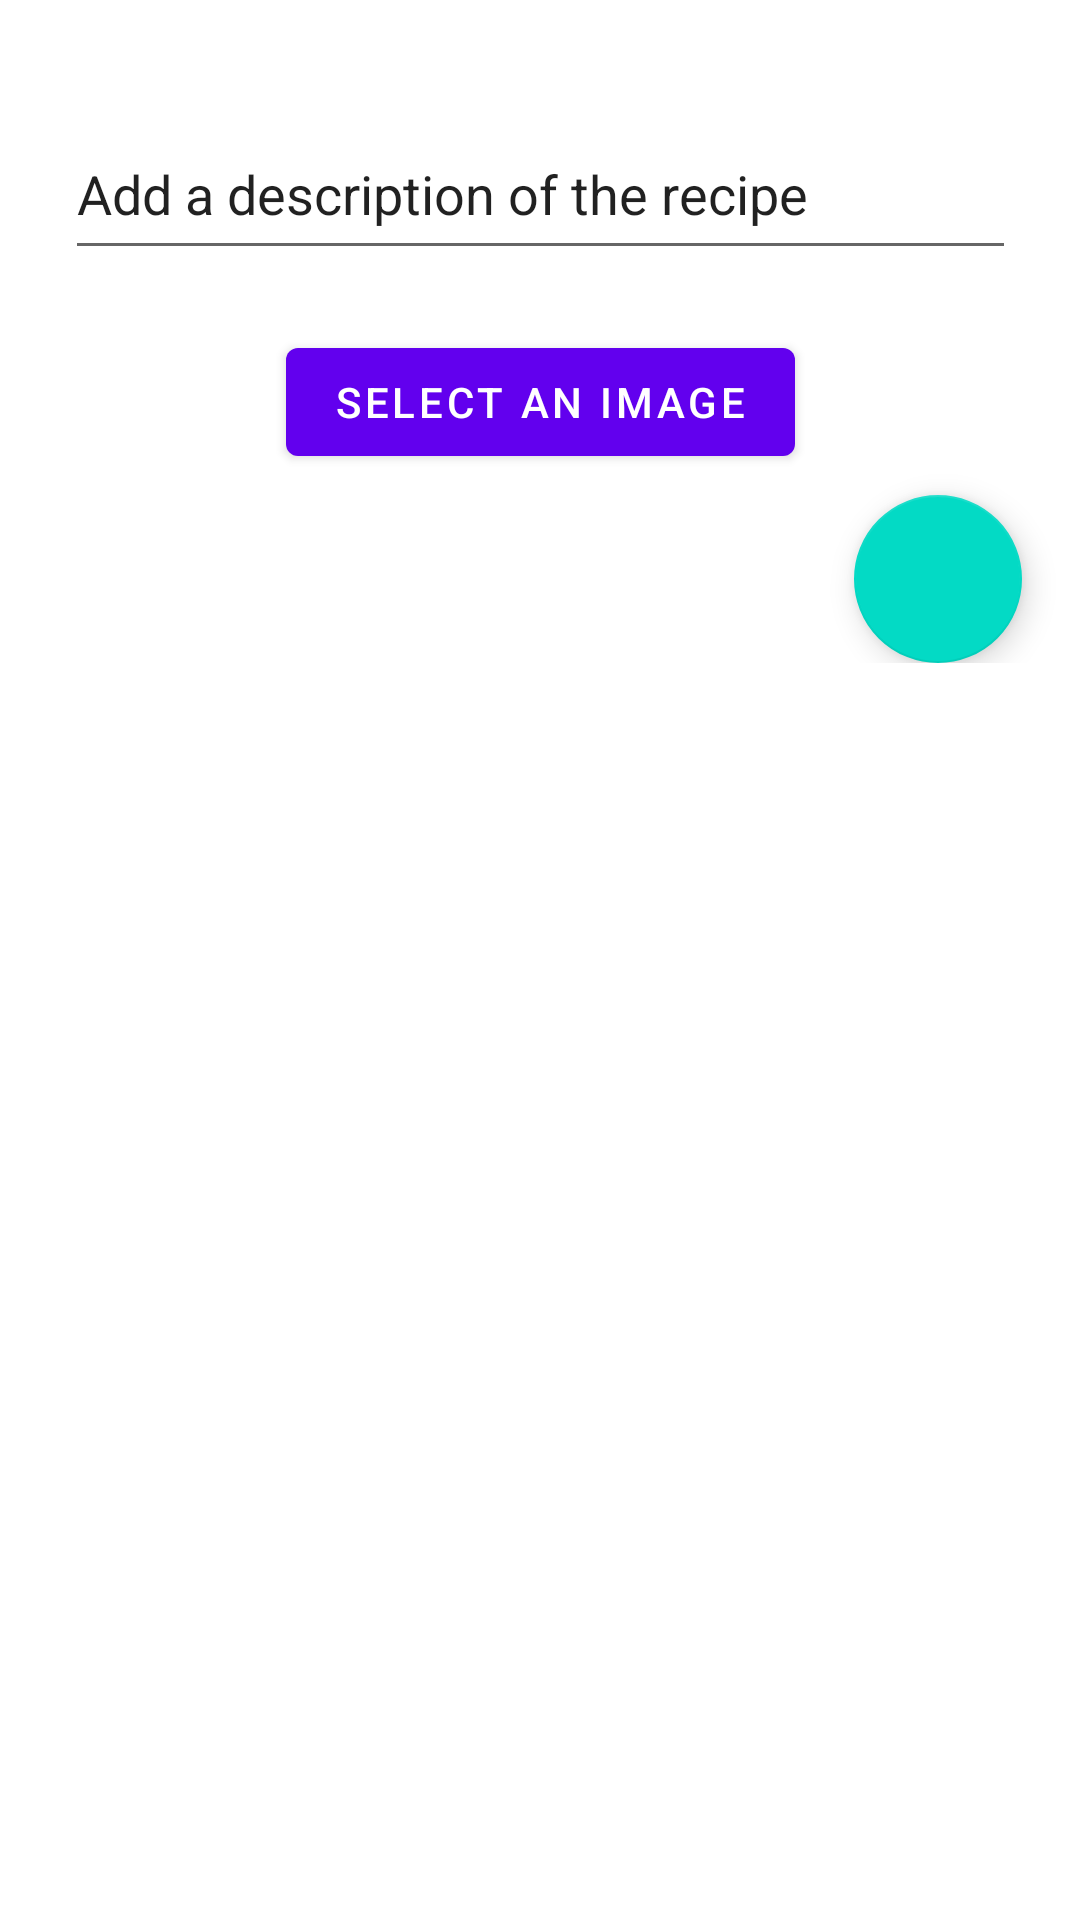

Layout XML and referenced resources for this Android screen:
<!-- AndroidManifest.xml: application theme Theme.RecipeBook -->
<!-- res/layout/add_or_edit_step_fragment.xml -->
<?xml version="1.0" encoding="utf-8"?>
<ScrollView xmlns:android="http://schemas.android.com/apk/res/android"
    xmlns:app="http://schemas.android.com/apk/res-auto"
    xmlns:tools="http://schemas.android.com/tools"
    android:layout_width="match_parent"
    android:layout_height="wrap_content"
    tools:context=".ui.StepContentFragment">

    <androidx.constraintlayout.widget.ConstraintLayout
        android:layout_width="match_parent"
        android:layout_height="wrap_content">

        <androidx.appcompat.widget.AppCompatEditText
            android:id="@+id/step_content_edit"
            android:layout_width="317dp"
            android:layout_height="54dp"
            android:layout_marginStart="@dimen/common_spacing"
            android:layout_marginTop="36dp"
            android:layout_marginEnd="@dimen/common_spacing"
            android:text="@string/add_a_description_of_the_recipe"
            app:layout_constraintEnd_toEndOf="parent"
            app:layout_constraintStart_toStartOf="parent"
            app:layout_constraintTop_toTopOf="parent" />

        <com.google.android.material.button.MaterialButton
            android:id="@+id/add_image_step"
            android:layout_width="wrap_content"
            android:layout_height="wrap_content"
            android:layout_marginTop="20dp"
            android:gravity="center"
            android:text="@string/select_an_image"
            app:layout_constraintEnd_toEndOf="@id/step_content_edit"

            app:layout_constraintStart_toStartOf="@id/step_content_edit"
            app:layout_constraintTop_toBottomOf="@id/step_content_edit" />

        <com.google.android.material.floatingactionbutton.FloatingActionButton
            android:id="@+id/save_step"
            android:layout_width="wrap_content"
            android:layout_height="wrap_content"
            android:layout_marginTop="75dp"
            android:contentDescription="@string/add_recipe"
            app:layout_constraintBottom_toBottomOf="parent"
            app:layout_constraintEnd_toEndOf="parent"
            app:layout_constraintStart_toEndOf="@+id/add_image_step"
            app:layout_constraintTop_toBottomOf="@+id/step_content_edit"
            app:srcCompat="@drawable/ic_ok_24dp" />

    </androidx.constraintlayout.widget.ConstraintLayout>

</ScrollView>
<!-- resources referenced by this layout -->
<resources>
  <dimen name="common_spacing">12dp</dimen>
  <string name="add_a_description_of_the_recipe">Add a description of the recipe</string>
  <string name="add_recipe">Add recipe</string>
  <string name="select_an_image">Select an image</string>
  <style name="Theme.RecipeBook" parent="Theme.MaterialComponents.DayNight.DarkActionBar">
          
          <item name="colorPrimary">@color/purple_500</item>
          <item name="colorPrimaryVariant">@color/purple_700</item>
          <item name="colorOnPrimary">@color/white</item>
          
          <item name="colorSecondary">@color/teal_200</item>
          <item name="colorSecondaryVariant">@color/teal_700</item>
          <item name="colorOnSecondary">@color/black</item>
          
          <item name="android:statusBarColor" tools:targetApi="l">?attr/colorPrimaryVariant</item>
          
      </style>
  <!-- not gathered from this repository: default colours our renderer supplied (Android Studio template values) -->
  <color name="purple_500">#FF6200EE</color>
  <color name="purple_700">#FF3700B3</color>
  <color name="teal_200">#FF03DAC5</color>
  <color name="teal_700">#FF018786</color>
  <color name="black">#FF000000</color>
  <color name="white">#FFFFFFFF</color>
</resources>
